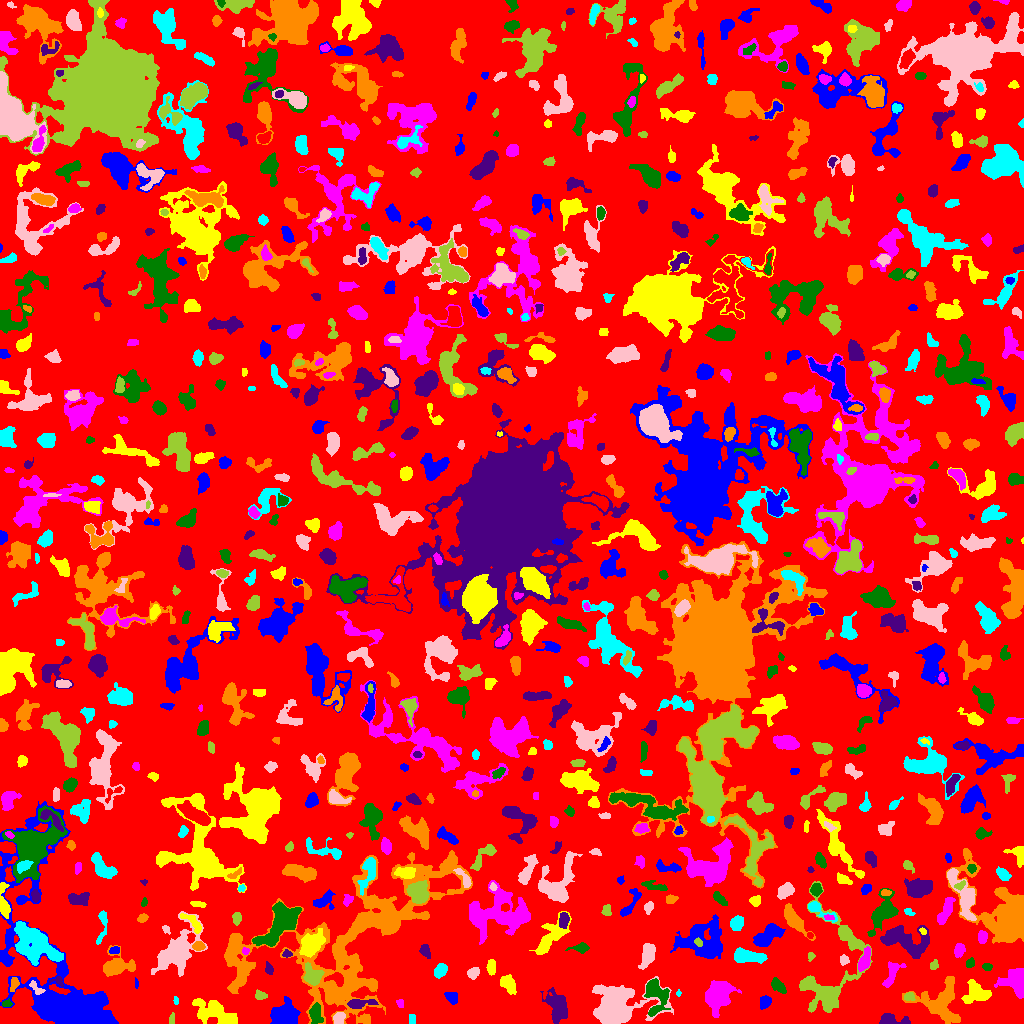

Data behind this chart, as committed beside it:
ID, X, Y, A, B, theta, total_flux, mu_max, mu_median, mu_mean, R_fwhm, R_e, R10, R90, x_start, x_end, y_start, y_end, area, greylevel
0, 513.6, 506.8, 298.7, 293.5, -0.3033, 1024160, 10.0, 1.0, 1.398, 65.47, 215.7, 82.03, 361.9, 0, 1023, 0, 1023, 732590, 1.398
1, 283.5, 9.059, 6.42, 5.028, 0.311, 4475, 19.0, 8.0, 8.226, 7.756, 6.91, 2.764, 11.1, 270, 300, 0, 27, 544, 11.23
2, 226.1, 3.478, 2.937, 1.716, -0.01298, 322.0, 7.0, 4.0, 3.788, 3.909, 2.877, 1.128, 4.478, 220, 232, 0, 7, 85, 10.79
3, 717.8, 28.19, 7.514, 5.439, 1.018, 4391, 17.0, 6.0, 6.255, 8.444, 7.838, 2.985, 12.24, 705, 741, 6, 43, 702, 9.255
4, 316, 8.832, 5.124, 2.826, -1.399, 727.0, 7.0, 3.0, 3.305, 5.809, 4.72, 1.784, 7.181, 309, 323, 0, 21, 220, 9.305
5, 891.2, 3.263, 8.18, 2.699, -0.05586, 735.0, 8.0, 3.0, 3.252, 5.441, 4.549, 1.784, 7.203, 879, 910, 0, 10, 226, 6.252
6, 359.9, 89.33, 58.9, 29.03, 0.5767, 30623, 18.0, 4.0, 4.197, 12.23, 26.14, 8.425, 42.64, 224, 472, 0, 173, 7296, 6.197
7, 412.5, 3.5, 2.291, 1.5, -0.0, 80.0, 2.0, 1.0, 1.159, 3.909, 2.459, 0.9772, 3.523, 409, 415, 0, 9, 69, 5.159
8, 339, 5.355, 3.036, 2.64, 0.8654, 318.0, 5.0, 3.0, 2.484, 4.583, 3.7, 1.382, 5.499, 333, 345, 0, 11, 128, 7.484
9, 171.6, 3.977, 2.673, 1.036, 1.499, 88.0, 3.0, 2.0, 1.443, 3.192, 2.111, 0.7979, 3.141, 169, 174, 0, 11, 61, 5.443
10, 1003, 11.91, 3.179, 1.995, 0.221, 177.0, 3.0, 2.0, 2.011, 4.478, 3.09, 1.262, 4.687, 998, 1010, 7, 17, 88, 6.011
11, 764.8, 21.9, 2.879, 2.499, 1.474, 223.0, 4.0, 2.0, 1.628, 4.82, 3.29, 1.262, 5.202, 760, 771, 14, 28, 137, 5.628
12, 213.2, 12.92, 9.945, 4.925, -0.3125, 1831, 12.0, 2.0, 3.098, 4.853, 6.723, 2.326, 11.49, 192, 237, 0, 25, 591, 7.098
13, 400, 20.09, 2.38, 1.648, -1.213, 116.0, 3.0, 2.0, 1.966, 3.432, 2.459, 0.9772, 3.827, 396, 403, 16, 24, 59, 4.966
14, 6.333, 19.5, 2.095, 1.344, 0.0, 72.0, 3.0, 1.0, 1.091, 2.764, 2.185, 0.7979, 3.385, 2, 12, 17, 25, 66, 7.091
15, 359.5, 19.92, 7.395, 2.008, 0.07802, 624.0, 7.0, 3.0, 2.971, 4.549, 4.514, 1.784, 7.159, 347, 378, 15, 24, 210, 7.971
16, 940.4, 20.98, 10, 9.539, 1.362, 3498, 13.0, 3.0, 3.733, 6.817, 8.137, 2.985, 14.54, 902, 960, 0, 47, 937, 6.733
17, 175.6, 22.45, 1.886, 1.071, -1.312, 66.0, 5.0, 1.0, 1.61, 1.784, 1.693, 0.5642, 2.877, 173, 178, 19, 27, 41, 6.61
18, 614, 16.49, 10.94, 8.843, 0.2809, 14420, 38.0, 5.0, 8.945, 9.184, 9.39, 3.7, 16.7, 592, 673, 0, 47, 1612, 11.95
19, 908.9, 26.85, 2.689, 2.048, 0.06147, 246.0, 5.0, 3.0, 2.86, 4.107, 2.985, 1.128, 4.514, 904, 915, 23, 31, 86, 7.86
20, 419.3, 23.43, 6.427, 3.204, -0.3809, 837.0, 9.0, 3.0, 3.308, 4.583, 4.652, 1.784, 7.569, 409, 434, 14, 33, 253, 6.308
21, 451.6, 27.12, 3.212, 2.304, -0.5518, 240.0, 4.0, 2.0, 1.752, 4.918, 3.338, 1.262, 5.262, 444, 457, 19, 31, 137, 5.752
22, 976.6, 29.73, 6.564, 5.194, -0.06106, 1334, 8.0, 3.0, 3.278, 7.548, 6.232, 2.326, 9.739, 961, 991, 20, 44, 407, 6.278
23, 1016, 42.23, 7.058, 5.899, -1.241, 2380, 9.0, 5.0, 4.798, 8.938, 6.933, 2.877, 10.65, 994, 1023, 25, 55, 496, 7.798
24, 655.6, 29.04, 9.777, 5.356, -1.461, 1397, 8.0, 2.0, 2.766, 6.794, 6.555, 2.459, 10.63, 644, 670, 7, 45, 505, 7.766
25, 557.6, 17.39, 7.086, 4.172, -1.235, 2076, 13.0, 3.0, 4.023, 5.67, 6.155, 2.326, 10.62, 540, 567, 0, 36, 516, 7.023
26, 330.3, 35.52, 1.87, 1.444, -1.513, 103.0, 4.0, 2.0, 1.873, 3.29, 2.185, 0.7979, 3.241, 327, 333, 30, 40, 55, 9.873
27, 678.4, 30.32, 1.628, 1.089, 1.518, 79.0, 6.0, 2.0, 2.548, 2.034, 1.596, 0.5642, 2.646, 676, 681, 27, 34, 31, 5.548
28, 36.2, 35.56, 4.907, 1.821, -0.7216, 279.0, 6.0, 2.0, 2.536, 3.949, 3.141, 1.128, 5.046, 29, 45, 29, 43, 110, 10.54
29, 260.2, 27.66, 2.733, 1.945, -0.1483, 155.0, 4.0, 2.0, 1.582, 3.989, 2.877, 0.9772, 4.549, 255, 267, 24, 34, 98, 5.582
30, 857, 27.96, 3.925, 2.547, 1.015, 535.0, 7.0, 3.0, 3.11, 4.583, 3.989, 1.596, 6.283, 851, 863, 17, 36, 172, 6.11
31, 136.2, 39.86, 2.497, 0.8086, -1.505, 65.0, 4.0, 1.0, 1.711, 2.257, 1.693, 0.5642, 2.985, 135, 138, 35, 46, 38, 5.711
32, 507.9, 39.43, 4.629, 2.753, -0.9819, 632.0, 7.0, 3.0, 2.712, 4.951, 4.514, 1.693, 7.024, 500, 516, 29, 49, 233, 7.712
33, 892.1, 50.18, 7.691, 3.265, 1.103, 334.0, 5.0, 1.0, 1.32, 2.764, 4.652, 1.693, 7.203, 882, 906, 36, 62, 253, 5.32
34, 778.3, 37.49, 4.703, 2.325, -0.806, 298.0, 4.0, 2.0, 1.784, 5.642, 4.068, 1.493, 6.308, 771, 786, 30, 46, 167, 5.784
35, 58.17, 42.26, 3.555, 2.284, -0.4442, 151.0, 4.0, 2.0, 1.911, 4.107, 2.932, 1.128, 4.442, 49, 63, 37, 47, 79, 7.911
36, 14.12, 39.52, 3.563, 1.77, 1.303, 252.0, 7.0, 2.0, 2.423, 2.706, 3.038, 1.128, 4.853, 10, 19, 32, 46, 104, 8.423
37, 440.5, 52.83, 3.655, 2.637, 0.9594, 432.0, 6.0, 2.0, 2.65, 4.886, 3.949, 1.493, 6.257, 434, 447, 45, 60, 163, 5.65
38, 473.3, 50.72, 2.882, 2.436, 0.7345, 461.0, 8.0, 4.0, 3.718, 4.478, 3.385, 1.382, 5.293, 467, 479, 44, 56, 124, 6.718
39, 312.3, 47.42, 4.946, 3.917, -0.9455, 1202, 9.0, 4.0, 4.131, 5.917, 5.078, 2.034, 8.176, 303, 324, 38, 61, 291, 11.13
40, 580.1, 47.9, 2.426, 1.534, 0.3881, 83.0, 3.0, 1.0, 1.153, 2.877, 2.394, 0.7979, 3.7, 575, 586, 44, 52, 72, 5.153
41, 65.39, 27.74, 44.92, 16.92, -1.214, 46026, 60.0, 4.0, 9.704, 11.93, 13.56, 5.078, 29.82, 0, 118, 0, 222, 4743, 11.7
42, 491.4, 56.44, 3.695, 2.144, -1.567, 446.0, 6.0, 4.0, 3.484, 5.557, 3.742, 1.493, 5.499, 486, 495, 48, 64, 128, 6.484
43, 864.3, 63.04, 5.733, 2.273, 1.234, 766.0, 9.0, 3.0, 3.514, 4.514, 4.442, 1.693, 7.047, 858, 870, 52, 77, 218, 8.514
44, 987, 56.54, 2.458, 1.786, -0.1798, 316.0, 8.0, 4.0, 4.451, 3.785, 2.706, 0.9772, 4.222, 982, 992, 53, 60, 71, 6.451
45, 269.3, 53.49, 2.351, 1.65, -1.319, 183.0, 7.0, 1.0, 2.103, 2.523, 2.257, 0.7979, 4.029, 265, 273, 49, 62, 87, 6.103
46, 240.9, 47.46, 9.021, 2.539, 1.092, 1263, 9.0, 4.0, 3.862, 6.457, 5.67, 2.257, 8.612, 229, 254, 32, 61, 327, 8.862
47, 746.7, 67.28, 8.435, 3.013, -0.1037, 1800, 12.0, 5.0, 4.865, 6.333, 5.971, 2.185, 9.474, 734, 767, 60, 76, 370, 6.865
48, 844.1, 63.48, 2.004, 1.607, -0.7436, 91.0, 3.0, 1.0, 1.071, 3.038, 2.326, 0.9772, 3.613, 840, 849, 58, 69, 85, 6.071
49, 933.8, 58.25, 2.364, 1.882, 1.036, 244.0, 6.0, 3.0, 3.253, 3.827, 2.646, 1.128, 4.184, 930, 938, 54, 64, 75, 6.253
50, 601.8, 65.78, 3.059, 2.475, -0.6154, 348.0, 6.0, 3.0, 3.446, 4.853, 3.385, 1.382, 5.109, 595, 607, 60, 70, 101, 5.446
51, 4.545, 66.14, 3.809, 1.504, -0.7161, 165.0, 4.0, 2.0, 1.988, 4.222, 2.821, 1.128, 4.37, 0, 10, 60, 71, 83, 7.988
52, 312, 80.36, 6.423, 4.171, 0.6735, 2314, 11.0, 4.0, 4.955, 7.838, 6.358, 2.646, 10.12, 299, 325, 66, 95, 467, 10.96
53, 959.3, 73.44, 3.294, 2.372, 1.219, 518.0, 8.0, 4.0, 3.809, 4.754, 3.613, 1.382, 5.614, 954, 965, 66, 80, 136, 6.809
54, 970, 60.24, 2.354, 1.917, 1.056, 234.0, 6.0, 3.0, 3.0, 3.827, 2.706, 0.9772, 4.222, 966, 974, 56, 66, 78, 6.0
55, 286.5, 69.46, 1.787, 1.619, 0.1256, 94.0, 5.0, 1.0, 1.446, 1.954, 1.954, 0.5642, 3.385, 282, 292, 66, 74, 65, 7.446
56, 115.8, 56.65, 7.713, 4.818, 0.1544, 1422, 8.0, 2.0, 2.994, 7.421, 6.05, 2.459, 9.885, 103, 135, 47, 78, 475, 6.994
57, 33.86, 79.8, 13.37, 7.307, -0.6522, 6099, 11.0, 5.0, 5.475, 13.29, 11, 4.478, 16.55, 14, 63, 58, 102, 1114, 9.475
58, 648, 68.85, 6.024, 3.021, 1.327, 1118, 7.0, 4.0, 3.803, 7.114, 5.293, 2.185, 8.156, 638, 655, 54, 80, 294, 6.803
59, 810.5, 67.14, 2.04, 1.586, 1.165, 65.0, 3.0, 1.0, 1.161, 2.459, 2.111, 0.7979, 3.338, 808, 815, 62, 71, 56, 5.161
... 767 more rows
